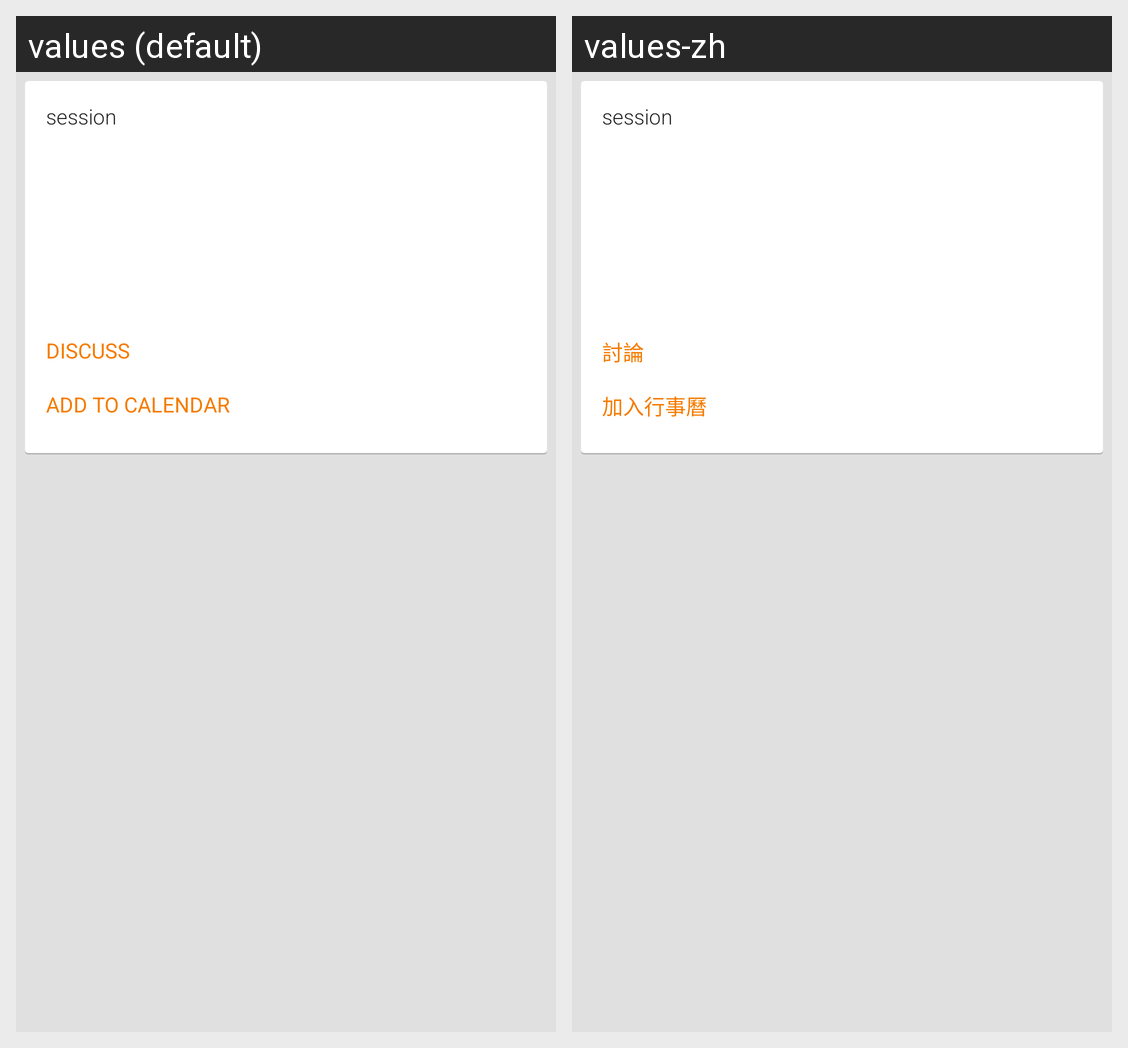

The Android screen above is rendered under two locales of the same app. Produce the string resources it draws, with the default and per-locale values.
Android screen res/layout/activity_talk_detail.xml rendered under 2 locales, left to right: values (default), values-zh. Device: Nexus 5 (rendered at 1080×1920; each locale shown at half size, 540×960, under a caption strip naming it); theme CMTheme.
Strings drawn on this screen, with the default value and each locale's value (text and hints the layout hard-codes, and strings that could not be matched under every locale, appear in the picture but are not listed):

go_discuss_button
  values: Discuss
  values-zh: 討論

add_calendar
  values: Add to Calendar
  values-zh: 加入行事曆
